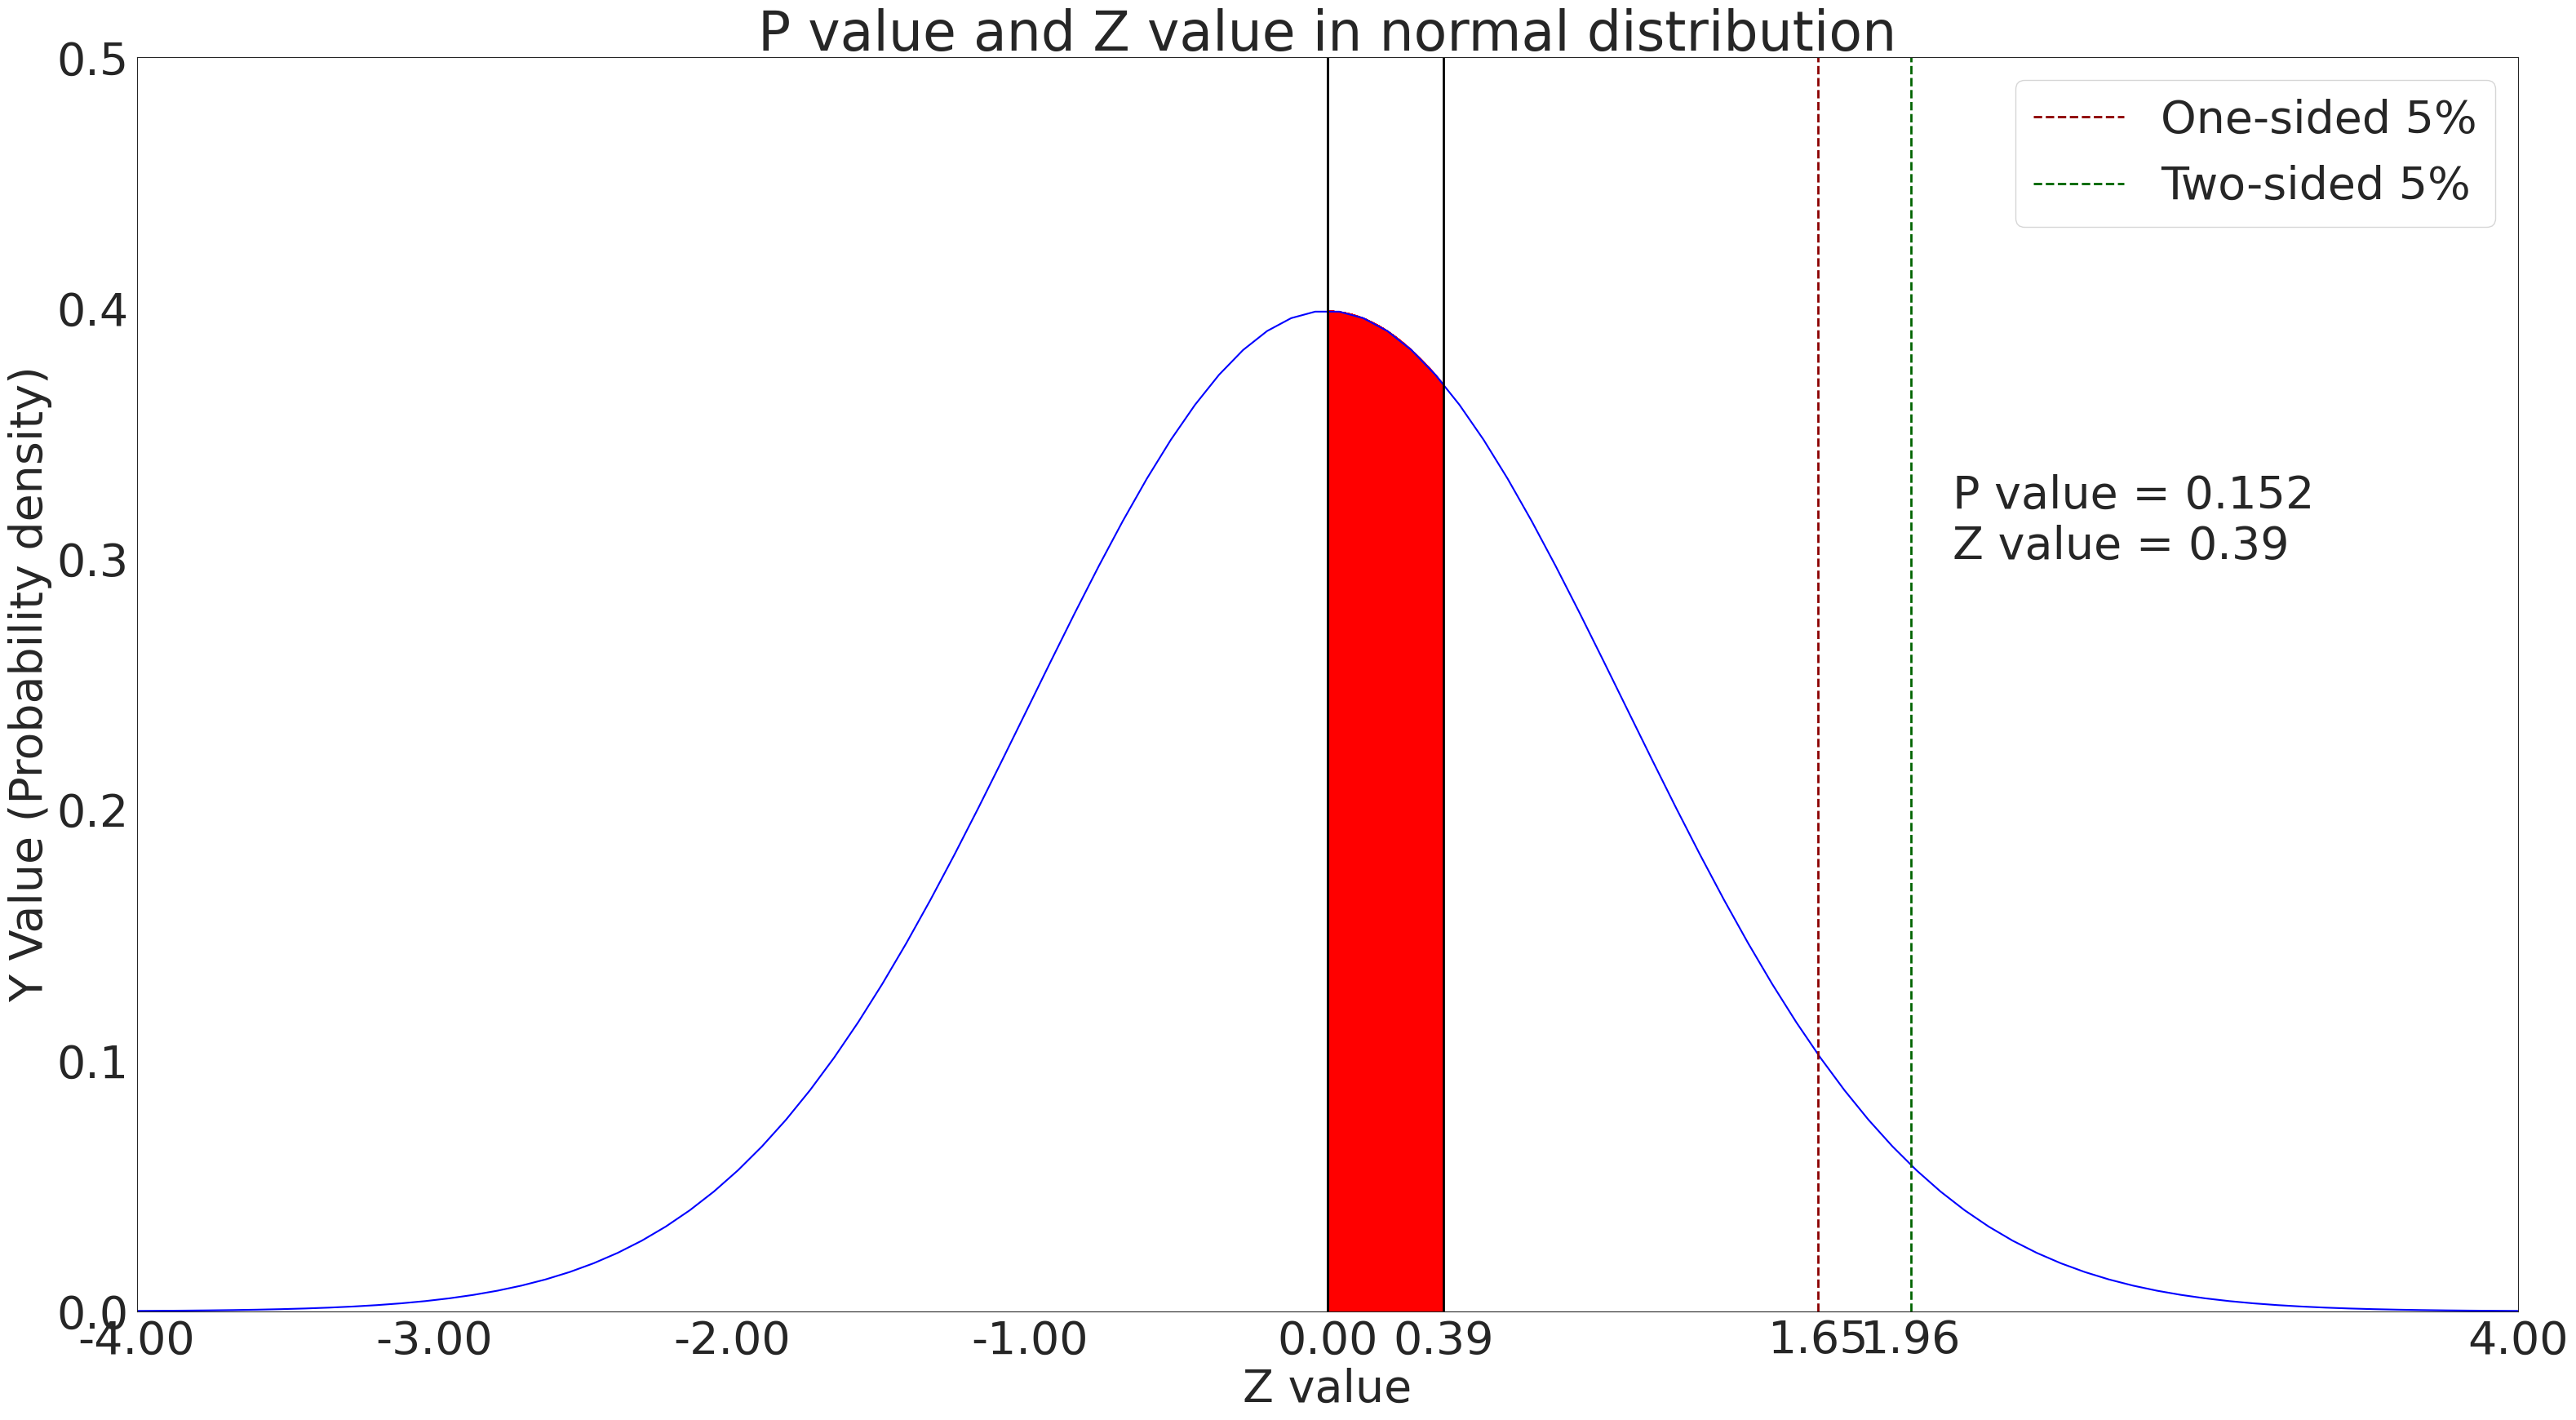

This chart was generated by the following Python code: (Note: this script raises an exception after producing the figure.)
import numpy as np
import matplotlib.pyplot as plt
import matplotlib.animation as animation
import seaborn as sns
import scipy.stats

sns.set_style('white')
font_size = 40
plt.rcParams.update({'font.size': font_size})

fig, ax = plt.subplots(figsize=(32, 18))
ax.set_xlim(-4, 4)
ax.tick_params(axis='x', labelsize=10)
ax.set_ylim(0, 0.5)
ax.set_xlabel('Z value')
ax.set_ylabel('Y Value (Probability density)')
ax.set_title('P value and Z value in normal distribution')
#plot normal distribution curve
x = np.linspace(-4, 4, 100)
y = scipy.stats.norm.pdf(x)
ax.plot(x, y, color='blue')
ax.axvline(x=1.65, color='#8B0000', linestyle='--', linewidth=2, label='One-sided 5%')
ax.axvline(x=1.96, color='#006400', linestyle='--', linewidth=2, label='Two-sided 5%')

#initialize fill and text objects
text = ax.text(-3.5, 0.45, 'P value = ')
#define animation function
def animate(i):
    #calculate z value and p value

    z = i/100
    p = 0.5 - scipy.stats.norm.sf(abs(z))
    ax.set_xticks([-4, -3, -2,  -1,  0, z, 1.65,1.96, 4], )
    ax.tick_params(axis='x', labelsize=font_size)
    if i == 0:
        global z_line
        z_line = ax.axvline(x=z, color='black', linestyle='-', linewidth=2, label='Current Z value ')
    if i != 0:
        z_line.remove()
        z_line = ax.axvline(x=z, color='black', linestyle='-', linewidth=2, label='Current Z value ')

    #update fill and text objects
    z_range = np.linspace(0,z,100)
    y_range = scipy.stats.norm.pdf(z_range)
    fill = ax.fill_between(z_range, y_range, color='red')
    # Display the P value and Z value at right side
    text.set_text('P value = ' + str(round(p, 3)) + '\nZ value = ' + str(round(z, 2)))
    text.set_position((2.1, 0.3))

    return fill, text

#run animation
plt.legend(loc='upper right', )
plt.tight_layout()
ani = animation.FuncAnimation(fig, animate, frames=400, interval=200, blit=True)
ani.save('Normal_P_Z_Y.gif', writer='imagemagick', fps=20)
plt.show()
